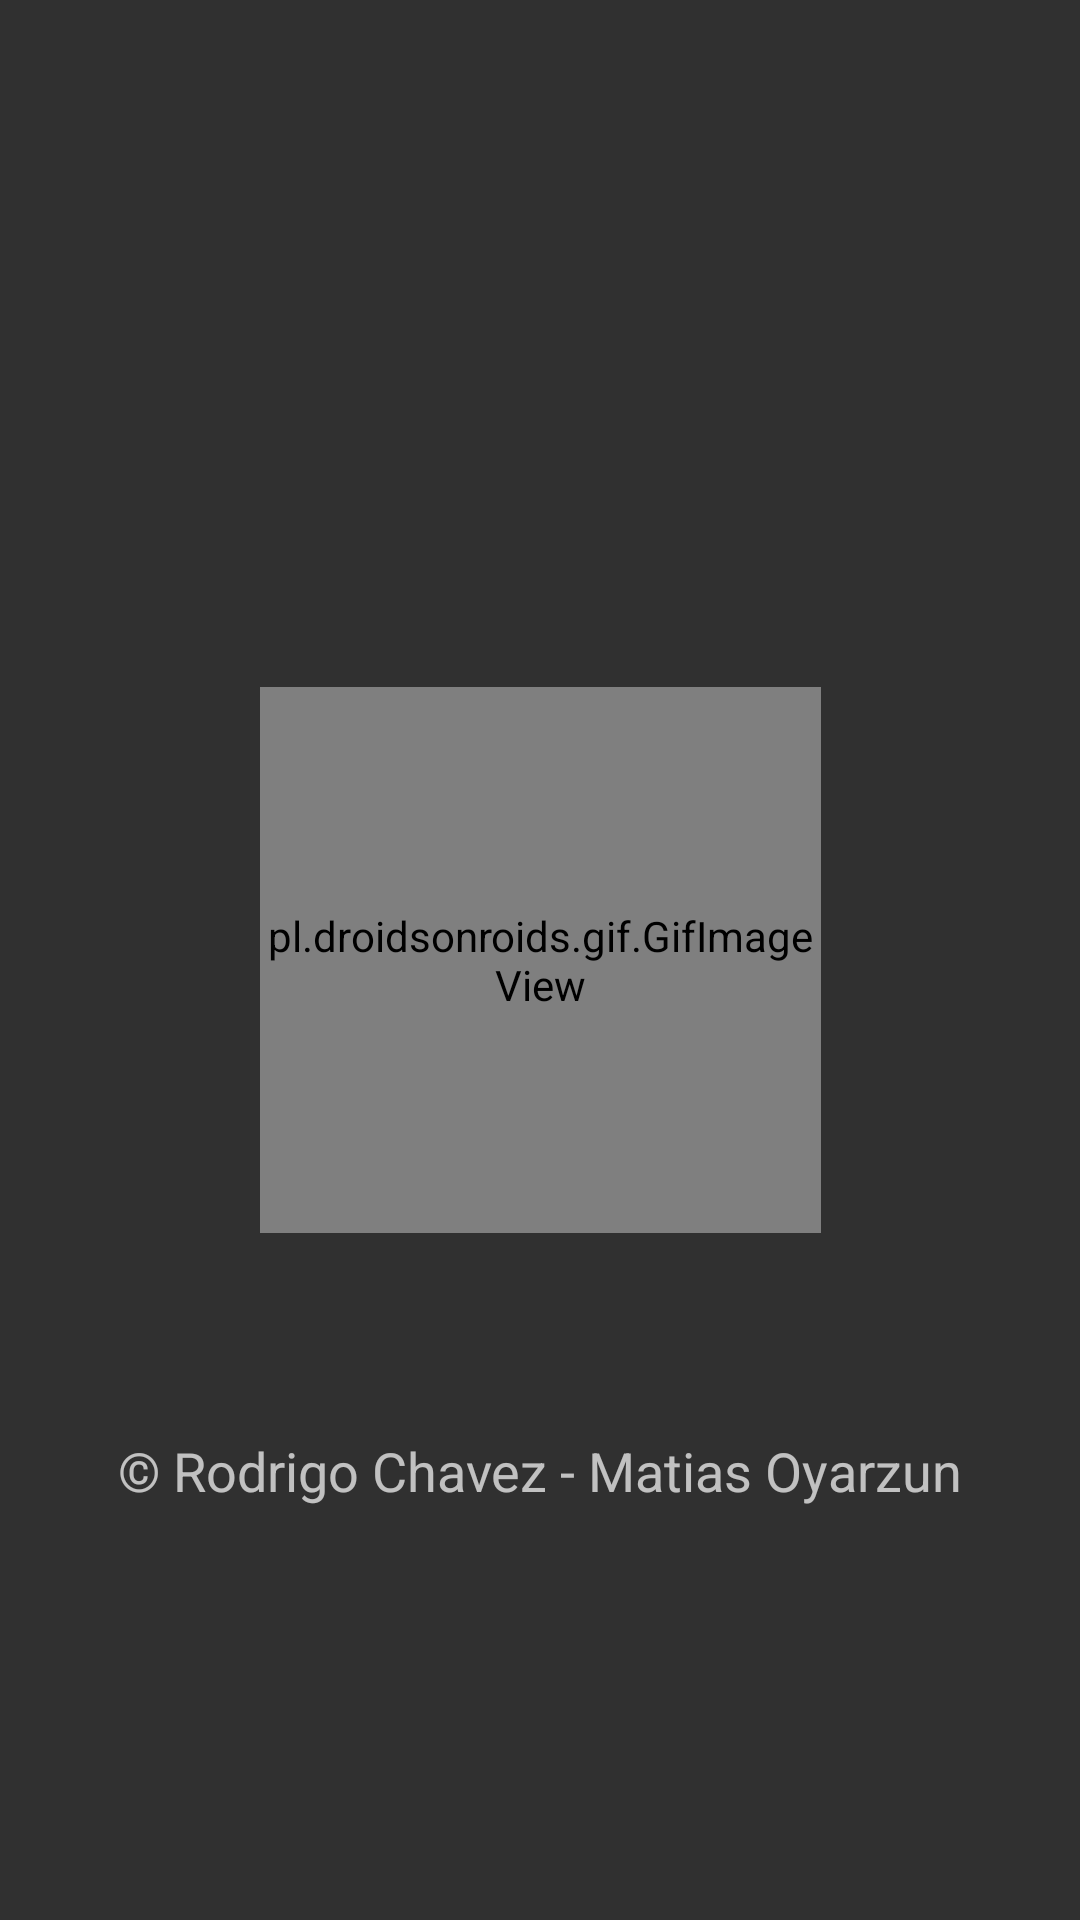

Here is an Android app screen rendered from its layout file. Give the layout XML and the strings, colors and styles it references.
<!-- AndroidManifest.xml: activity theme Theme.AppCompat.NoActionBar -->
<!-- res/layout/activity_splash.xml -->
<?xml version="1.0" encoding="utf-8"?>
<androidx.constraintlayout.widget.ConstraintLayout xmlns:android="http://schemas.android.com/apk/res/android"

    xmlns:app="http://schemas.android.com/apk/res-auto"
    xmlns:tools="http://schemas.android.com/tools"
    android:layout_width="match_parent"
    android:layout_height="match_parent"
    tools:context=".SplashActivity"
    android:background="@drawable/background">

    <pl.droidsonroids.gif.GifImageView
        android:id="@+id/gifImageView"
        android:layout_width="187dp"
        android:layout_height="182dp"
        android:src="@drawable/gif_fai"
        app:layout_constraintBottom_toBottomOf="parent"
        app:layout_constraintEnd_toEndOf="parent"
        app:layout_constraintStart_toStartOf="parent"
        app:layout_constraintTop_toTopOf="parent" />

    <TextView
        android:id="@+id/textView"
        android:layout_width="wrap_content"
        android:layout_height="52dp"
        android:text="@string/copyright"
        android:textSize="18sp"
        app:layout_constraintBottom_toBottomOf="parent"
        app:layout_constraintEnd_toEndOf="parent"
        app:layout_constraintStart_toStartOf="parent"
        app:layout_constraintTop_toBottomOf="@+id/gifImageView"
        app:layout_constraintVertical_bias="0.379" />
</androidx.constraintlayout.widget.ConstraintLayout>
<!-- resources referenced by this layout -->
<resources>
  <!-- drawable gif_fai: gif bitmap (drawable, 28883 bytes) -->
  <string name="copyright">© Rodrigo Chavez - Matias Oyarzun </string>
</resources>
